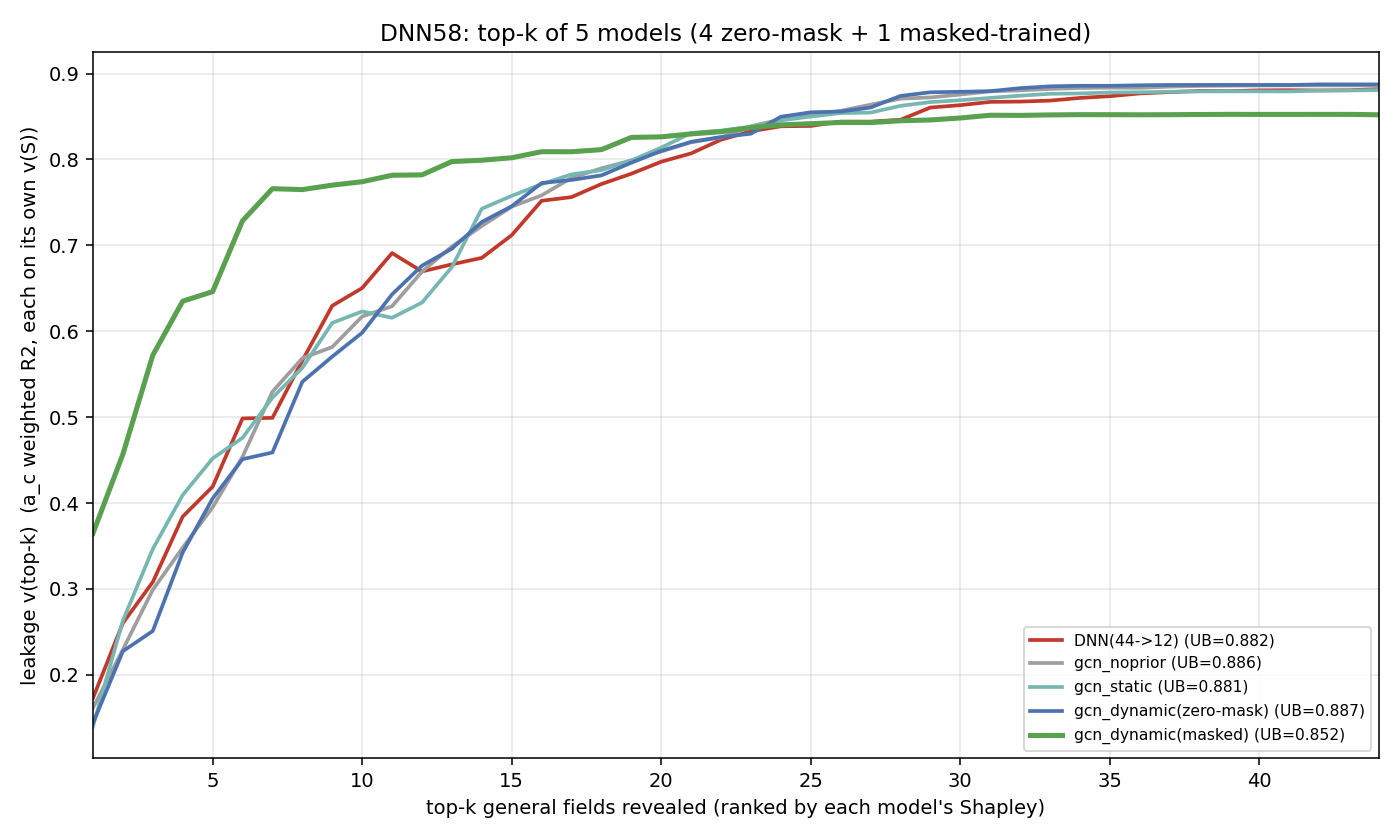

Values plotted in this chart, from the file beside it:
k, DNN(44->12), gcn_noprior, gcn_static, gcn_dynamic(zero-mask), gcn_dynamic(masked)
1, 0.173, 0.1616, 0.1401, 0.1437, 0.3648
2, 0.2604, 0.2295, 0.2632, 0.2275, 0.4569
3, 0.3081, 0.299, 0.3466, 0.2511, 0.5722
4, 0.3842, 0.3481, 0.4094, 0.3425, 0.635
5, 0.4191, 0.3949, 0.4519, 0.4053, 0.6461
6, 0.4985, 0.4539, 0.4759, 0.4511, 0.7285
7, 0.4992, 0.5296, 0.5227, 0.4588, 0.7659
8, 0.5659, 0.5686, 0.5574, 0.5411, 0.7649
9, 0.6296, 0.5816, 0.6097, 0.5705, 0.7701
10, 0.6503, 0.6172, 0.623, 0.5983, 0.774
11, 0.691, 0.6291, 0.6157, 0.6429, 0.7816
12, 0.6696, 0.6694, 0.6334, 0.6763, 0.782
13, 0.6779, 0.6986, 0.6746, 0.6961, 0.7975
14, 0.6854, 0.7225, 0.7426, 0.7272, 0.7991
15, 0.7118, 0.745, 0.7576, 0.7455, 0.8019
16, 0.7519, 0.7582, 0.7712, 0.7725, 0.809
17, 0.7561, 0.7785, 0.7826, 0.7761, 0.809
18, 0.7714, 0.7896, 0.7875, 0.7814, 0.8114
19, 0.7834, 0.7989, 0.7988, 0.7962, 0.8256
20, 0.7973, 0.8092, 0.8138, 0.8099, 0.8263
21, 0.807, 0.82, 0.8308, 0.8205, 0.8297
22, 0.823, 0.8256, 0.8336, 0.8261, 0.8322
23, 0.8327, 0.8386, 0.8382, 0.8299, 0.837
24, 0.8386, 0.8466, 0.8454, 0.8497, 0.8402
25, 0.839, 0.8515, 0.8499, 0.8548, 0.8416
26, 0.8441, 0.8566, 0.8539, 0.8558, 0.843
27, 0.844, 0.8637, 0.8545, 0.8604, 0.8429
28, 0.8462, 0.8707, 0.8624, 0.8739, 0.845
29, 0.8604, 0.8722, 0.8667, 0.8782, 0.846
30, 0.8632, 0.8755, 0.8689, 0.8787, 0.8482
31, 0.867, 0.8793, 0.8716, 0.8795, 0.8514
32, 0.8673, 0.8804, 0.8742, 0.883, 0.8513
33, 0.8685, 0.8821, 0.8764, 0.8851, 0.8518
34, 0.8716, 0.8831, 0.8768, 0.8857, 0.8521
35, 0.8736, 0.8835, 0.8779, 0.8857, 0.8521
36, 0.8768, 0.8833, 0.8781, 0.8863, 0.852
37, 0.8784, 0.8848, 0.8788, 0.8867, 0.8521
38, 0.8797, 0.8856, 0.8791, 0.8867, 0.8523
39, 0.8795, 0.8859, 0.8792, 0.8868, 0.8525
40, 0.8804, 0.8861, 0.8793, 0.8867, 0.8524
41, 0.8806, 0.8862, 0.8792, 0.8866, 0.8524
42, 0.8803, 0.8862, 0.8801, 0.8874, 0.8524
43, 0.8806, 0.8862, 0.8803, 0.8873, 0.8524
44, 0.8819, 0.8861, 0.8807, 0.8874, 0.852
